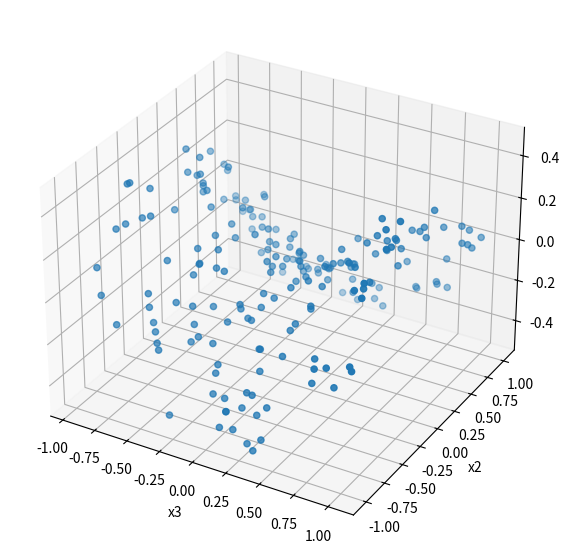

Source code (Python):
import numpy as np

def create_kura(nb_samples, noise_scale=0.05):
    z1 = np.random.rand(nb_samples) * 2.0 - 1.0 #-1~1まで
    z2 = np.random.rand(nb_samples) * 2.0 - 1.0
    X = np.zeros((nb_samples,3))
    X[:, 0] = z1
    X[:, 1] = z2
    X[:, 2] = 0.5 * (z1 ** 2 - z2 ** 2)
    X += np.random.normal(loc=0, scale=noise_scale, size=X.shape)
    return X

def create_rasen(nb_samples):
    z = np.linspace(-3 * np.pi, 3 * np.pi, nb_samples)
    X = np.zeros((nb_samples, 3))
    X[:, 0] = np.cos(z)
    X[:, 1] = np.sin(z)
    X[:, 2] = z
    return X

def create_2d_sin_curve(nb_samples, noise_scale=0.01):
    z = np.random.rand(nb_samples) * 2.0 - 1.0
    X = np.zeros((nb_samples, 2))
    X[:, 0] = z
    X[:, 1] = np.sin(z * np.pi) * 0.5
    X += np.random.normal(loc=0, scale=noise_scale, size=X.shape)
    return X


if __name__ == '__main__':
    from matplotlib import pyplot as plt

    nb_samples = 200
    X = create_kura(nb_samples, noise_scale=0.05)
    # X = create_rasen(nb_samples)
    # X = create_2d_sin_curve(nb_samples, noise_scale=0.01)

    _, D = X.shape
    projection = '3d' if D >= 3 else 'rectilinear'

    fig = plt.figure(figsize=(7, 7))
    ax = fig.add_subplot(111, projection=projection)

    xs = (X[:, 0], X[:, 1], X[:, 2]) if D >= 3 else (X[:, 0], X[:, 1])
    ax.scatter(*xs)
    ax.set_xlabel("x1")
    ax.set_ylabel("x2")
    ax.set_xlabel("x3")

    plt.show()